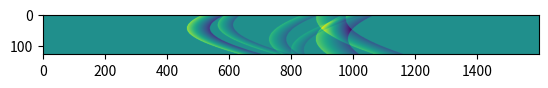

The script that saved this image: (Note: this script raises an exception after producing the figure.)
import numpy as np
import matplotlib.pyplot as plt

np.random.seed(42)

uniform = False

B = 1
Cp = 1
c = 1.5 # mm/us

t_min = 0
t_max = 40

sample_rate = 40.0    # Hz, times per us  (== samples/us)
dt = 1.0 / sample_rate

t_vals = np.arange(t_min, t_max, dt, dtype=np.float32)
t_npoints = t_vals.size

detectors_center = np.array( [0, 0 , 0] )

t_vals = np.linspace(t_min, t_max, t_npoints)

def make_spheres(n_spheres = 1, x_bounds = [-15, 15], y_bounds = [-15, 15], z_bounds = [-35, -5], r_bounds = [.5, 2]):
    spheres = np.zeros( (n_spheres, 4 ) )
    for i in range(n_spheres):
        x = np.random.uniform( *x_bounds )
        y = np.random.uniform( *y_bounds )
        z = np.random.uniform( *z_bounds )
        r = np.random.uniform( *r_bounds )

        sphere = np.array( [x, y, z, r] )

        spheres[i] = sphere

    return spheres



if uniform == True:
    spheres = np.zeros( (5, 4) )

    for i in range(5):
        spheres[i] = np.array( [0, 0, -30 + 5*i, 1])

else:
    spheres = make_spheres(n_spheres = 6)







x_npoints_detector, y_npoints_detector = 128, 1 # number of points
x_spacing_detector, y_spacing_detector = .2, .2 # mm

detectors = np.zeros((x_npoints_detector * y_npoints_detector , 3))

for i in range(x_npoints_detector):
    for j in range(y_npoints_detector):
        x = i * x_spacing_detector
        y = j * y_spacing_detector
        z = 0
        coordinates = np.array( [x, y, z] )
        index = i * y_npoints_detector + j
        detectors[index] = coordinates

detectors_mean = np.mean(detectors, axis = 0)
detectors -= detectors_mean
detectors += detectors_center



def pressure_single_sphere(detector, sphere, t_vals = t_vals, B = B, Cp = Cp, c = c):
    
    sphere_center = sphere[:3] # sphere position

    Rs = sphere[-1] # sphere radius
    
    d = np.linalg.norm( detector - sphere_center )

    pressure_vals = np.zeros( len(t_vals) )

    for i, t in enumerate( t_vals ):
        if np.abs( c*t - d ) <= Rs:
            pressure = ( ( B * c**2 ) / (2 * Cp * d) ) * (d - c * t)
            pressure_vals[i] = pressure

    return pressure_vals
 
pressure_composit = np.zeros(( len(detectors), t_npoints ))

for i, detector in enumerate(detectors):
    p = np.zeros( t_npoints )

    for sphere in spheres:

        p += pressure_single_sphere( detector, sphere )
    

    pressure_composit[i] = p


import matplotlib.pyplot as plt
import numpy as np

# first subplot

plt.plot(t_vals, np.average(pressure_composit, axis=0))

np.save('analytical_pressure_matrix', pressure_composit)

plt.imshow(pressure_composit)

plt.show()


np.savez("output_data.npz", t_vals=t_vals, pressure_composit=pressure_composit, das_img=das_img, dt=dt)
print("Saved: output_data.npz")




